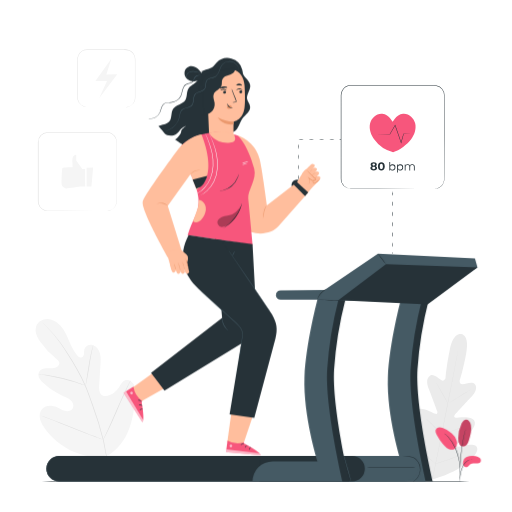
t = 0.00 s
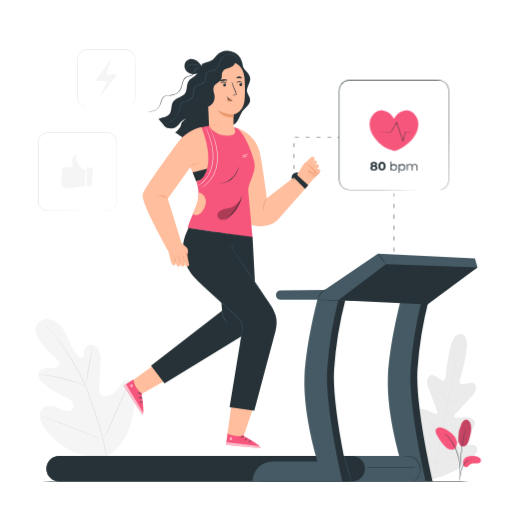
t = 0.53 s
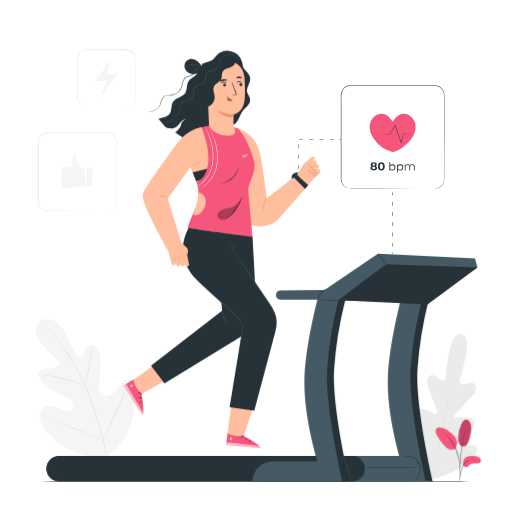
t = 0.98 s
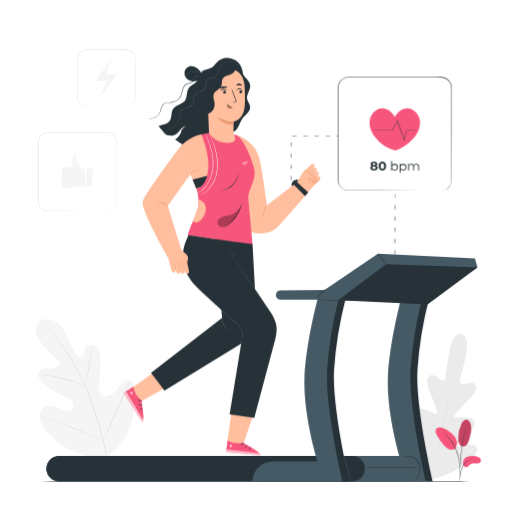
t = 1.50 s
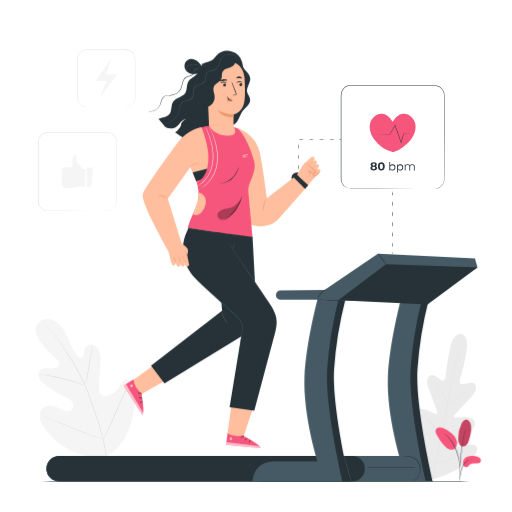
t = 2.03 s
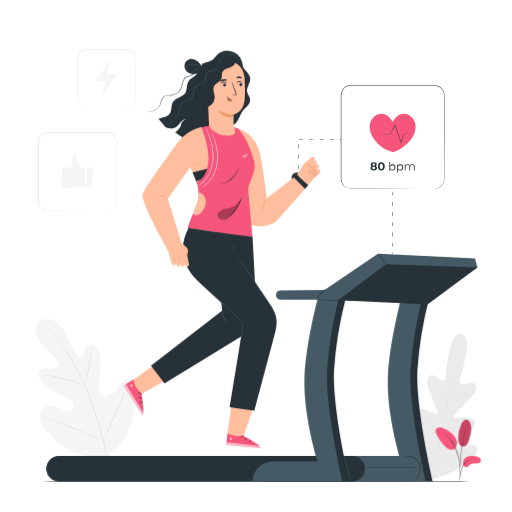
t = 2.48 s

The animated SVG that drew these frames (rendered in a browser with its animation timeline set to each time). Animation: 3 CSS @keyframes rules; one cycle of 3.00 s, repeats indefinitely.

<svg class="animated" id="freepik_stories-workout" xmlns="http://www.w3.org/2000/svg" viewBox="0 0 500 500" version="1.1" xmlns:xlink="http://www.w3.org/1999/xlink" xmlns:svgjs="http://svgjs.com/svgjs"><style>svg#freepik_stories-workout:not(.animated) .animable {opacity: 0;}svg#freepik_stories-workout.animated #freepik--Character--inject-36 {animation: 1.5s Infinite  linear floating;animation-delay: 0s;}svg#freepik_stories-workout.animated #freepik--Treadmill--inject-36 {animation: 1.5s Infinite  linear shake;animation-delay: 0s;}svg#freepik_stories-workout.animated #freepik--icon-heart-rhythm--inject-36 {animation: 3s Infinite  linear heartbeat;animation-delay: 0s;}            @keyframes floating {                0% {                    opacity: 1;                    transform: translateY(0px);                }                50% {                    transform: translateY(-10px);                }                100% {                    opacity: 1;                    transform: translateY(0px);                }            }                    @keyframes shake {                10%, 90% {                    transform: translate3d(-1px, 0, 0);                  }                  20%, 80% {                    transform: translate3d(2px, 0, 0);                  }                  30%, 50%, 70% {                    transform: translate3d(-4px, 0, 0);                  }                  40%, 60% {                    transform: translate3d(4px, 0, 0);                  }            }                    @keyframes heartbeat {                0% {                    transform: scale(1);                }                10% {                    transform: scale(1.1);                }                30% {                    transform: scale(1);                }                40% {                    transform: scale(1);                }                50% {                    transform: scale(1.1);                }                60% {                    transform: scale(1);                }                100% {                    transform: scale(1);                }            }        </style><g id="freepik--background-complete--inject-36" class="animable" style="transform-origin: 250.447px 259.397px;"><path d="M106.2,444.25c19.41-12,25-36,25.51-57.77.08-3.64.7-7.45-.85-10.74s-5.46-5.69-8.8-4.34c-2.77,1.11-4.12,4.19-5.78,6.7a21.22,21.22,0,0,1-9,7.65c-2.38,1.07-5.29,1.65-7.5.26-3-1.91-3.16-6.26-2.93-9.87l1.26-20.2c.23-3.61.45-7.3-.48-10.8s-3.23-6.82-6.62-8-7.74.59-8.67,4.09a35.15,35.15,0,0,0-.36,4.49c-.18,1.49-1,3.11-2.42,3.45s-2.86-.76-3.88-1.88c-3.52-3.86-5.79-8.7-7.89-13.51s-4.12-9.73-7.28-13.9-7.67-7.59-12.83-8.17S36.85,314,35.25,319s1.08,10.36,4.09,14.67a80.73,80.73,0,0,0,15.89,17,6.65,6.65,0,0,1,2.64,3.17c.64,2.46-1.77,4.72-4.2,5.38-2.74.74-5.65.3-8.49.47s-6,1.25-7.17,3.85c-1.69,3.61,1.18,7.65,4.08,10.36a69.15,69.15,0,0,0,19.78,13c2.6,1.13,5.35,2.14,7.39,4.13s3.15,5.31,1.71,7.78-4.81,3.1-7.57,2.43-5.16-2.33-7.75-3.48c-4.86-2.15-11.3-2.18-14.72,1.94-2.25,2.7-2.66,6.62-1.79,10a26.57,26.57,0,0,0,5,9.24c7.43,9.79,17.2,17.89,28.5,22.53s21.9,6.33,33.59,2.79" style="fill: rgb(245, 245, 245); transform-origin: 83.3355px 378.897px;" id="el57oln15e6cx" class="animable"></path><path d="M105.57,460.41a158.38,158.38,0,0,0-4.22-30.12A324.33,324.33,0,0,0,90.47,394.7c-1.13-3.1-2.24-6.17-3.33-9.18s-2.19-6-3.44-8.86a163.4,163.4,0,0,0-8.11-16c-2.83-5-5.69-9.57-8.4-13.86s-5.32-8.23-7.86-11.72a128.21,128.21,0,0,0-13.15-15.58c-1.7-1.72-3-3-4-3.86l-1.07-1-.37-.31a2.12,2.12,0,0,0,.33.36l1,1c.9.89,2.22,2.2,3.88,3.94a134.92,134.92,0,0,1,13,15.68c2.5,3.5,5.08,7.45,7.78,11.74S72.25,356,75.06,361a163.63,163.63,0,0,1,8,15.95c1.24,2.84,2.32,5.8,3.42,8.82l3.32,9.18a333.19,333.19,0,0,1,10.92,35.5,161.51,161.51,0,0,1,4.34,30" style="fill: rgb(224, 224, 224); transform-origin: 73.155px 387.39px;" id="elhuyheoze237" class="animable"></path><path d="M83.51,376.63A7.76,7.76,0,0,0,84,375.1c.25-1,.56-2.42.91-4.21.72-3.57,1.53-8.53,2.42-14s1.76-10.41,2.53-14c.38-1.78.7-3.21.93-4.2a6.66,6.66,0,0,0,.29-1.56,8.08,8.08,0,0,0-.54,1.49c-.31,1-.7,2.39-1.14,4.16-.88,3.54-1.85,8.48-2.73,14s-1.63,10.3-2.22,14c-.28,1.69-.52,3.11-.7,4.25A6.59,6.59,0,0,0,83.51,376.63Z" style="fill: rgb(224, 224, 224); transform-origin: 87.295px 356.88px;" id="ely2ont87hbu" class="animable"></path><path d="M37.54,365.32a10.23,10.23,0,0,0,1.84.32c1.18.18,2.9.42,5,.78,4.23.7,10,1.88,16.39,3.45s12,3.26,16.12,4.6c2,.65,3.69,1.22,4.82,1.61a11,11,0,0,0,1.79.55,9,9,0,0,0-1.7-.8c-1.11-.46-2.73-1.1-4.76-1.82-4-1.45-9.74-3.21-16.11-4.8A165.75,165.75,0,0,0,44.47,366c-2.13-.3-3.87-.48-5.06-.57A9.82,9.82,0,0,0,37.54,365.32Z" style="fill: rgb(224, 224, 224); transform-origin: 60.52px 370.972px;" id="elxyqn7m1tore" class="animable"></path><path d="M100.83,429.4a2.19,2.19,0,0,0,.35-.55l.89-1.63c.77-1.43,1.82-3.52,3.09-6.11,2.54-5.2,5.83-12.49,9.35-20.58s6.73-15.4,9.16-20.64c1.19-2.55,2.17-4.65,2.9-6.2l.78-1.7a2.49,2.49,0,0,0,.23-.61,2.49,2.49,0,0,0-.35.55c-.24.44-.54,1-.89,1.64-.77,1.42-1.82,3.51-3.09,6.11-2.54,5.2-5.83,12.48-9.35,20.58s-6.73,15.4-9.16,20.64l-2.9,6.2-.78,1.69A2.49,2.49,0,0,0,100.83,429.4Z" style="fill: rgb(224, 224, 224); transform-origin: 114.205px 400.39px;" id="elmwtk6ups12e" class="animable"></path><path d="M40.21,406a2.61,2.61,0,0,0,.6.29l1.76.7,6.49,2.52c5.48,2.13,13,5.15,21.34,8.5s15.89,6.31,21.42,8.32c2.76,1,5,1.8,6.56,2.32l1.81.58a1.92,1.92,0,0,0,.64.16,2.61,2.61,0,0,0-.6-.29l-1.76-.7L92,425.9c-5.48-2.13-13-5.15-21.34-8.51s-15.89-6.31-21.41-8.32c-2.77-1-5-1.8-6.57-2.31l-1.8-.59A3,3,0,0,0,40.21,406Z" style="fill: rgb(224, 224, 224); transform-origin: 70.52px 417.695px;" id="elzzqok186mqq" class="animable"></path><path d="M450.55,326.18s-7.7-2.49-11.32,15.28-4.12,27.6-4.12,27.6-1.19,3.84-4,2.33-7.58-6.7-11.09-4.56-3.71,7-1.16,13.27,7.65,20.22,8.1,21.48.24,3.3-1.85,2.58-15.35-9.18-19-2.65,6.34,22.83,7.4,24.63.91,2.74.11,3.48-5-2.52-8.84-4.78-8.75-4.18-10.53-.24,1,17.47,19.69,35.54l9.18,7.8,11.47-3.88c24-9.8,31.71-21.29,31.53-25.61s-5.43-4.35-9.86-3.71-9.53,2.11-10,1.13-.25-1.91,1.41-3.18,17-12.67,16.06-20.09-16.39-4.51-18.61-4.63-1.63-2.11-.75-3.09,10.82-12,15.53-16.9,6.42-9.32,3.88-12.74-8.8-.26-12,.09-2.87-3.67-2.87-3.67,3.19-9.3,6.48-27.14-5-18.38-5-18.38" style="fill: rgb(235, 235, 235); transform-origin: 429.958px 397px;" id="elt9bidlbxr5" class="animable"></path><path d="M421.82,470.55c2.47-13.09,7.24-36.29,11.24-56.23s7.59-38,10.12-51.05l3-15.5.81-4.21c.1-.47.17-.83.22-1.09a3.45,3.45,0,0,1,.09-.37s0,.13-.05.38-.11.62-.18,1.1c-.18,1-.43,2.4-.75,4.22-.65,3.67-1.63,9-2.87,15.52-2.46,13.09-6,31.15-10,51.08s-8.82,43.12-11.35,56.2" style="fill: rgb(224, 224, 224); transform-origin: 434.56px 406.35px;" id="ely3az5qqhkjp" class="animable"></path><path d="M426.35,374.37a4.42,4.42,0,0,1,.51.71c.31.46.74,1.15,1.26,2,1,1.71,2.42,4.11,3.89,6.78l3.75,6.86,1.15,2.08a4.15,4.15,0,0,1,.39.77,3.75,3.75,0,0,1-.52-.7c-.31-.47-.74-1.15-1.25-2-1-1.73-2.37-4.14-3.84-6.82s-2.79-5-3.8-6.83l-1.16-2.07A3,3,0,0,1,426.35,374.37Z" style="fill: rgb(224, 224, 224); transform-origin: 431.825px 383.97px;" id="elv3z4welluvc" class="animable"></path><path d="M438.42,393.49c-.05-.08,4.77-3.14,10.77-6.83s10.91-6.6,11-6.52-4.77,3.15-10.77,6.84S438.48,393.58,438.42,393.49Z" style="fill: rgb(224, 224, 224); transform-origin: 449.305px 386.815px;" id="elpvs3j0mjrfd" class="animable"></path><path d="M430.91,423.83a3.39,3.39,0,0,1,.85-.28l2.33-.64c2-.54,4.68-1.3,7.65-2.25s5.62-1.89,7.54-2.59l2.27-.83a3.67,3.67,0,0,1,.85-.26,4.65,4.65,0,0,1-.79.4c-.52.23-1.29.56-2.23.94-1.9.76-4.55,1.75-7.53,2.7s-5.71,1.67-7.7,2.15c-1,.23-1.8.41-2.36.52A4.9,4.9,0,0,1,430.91,423.83Z" style="fill: rgb(224, 224, 224); transform-origin: 441.655px 420.405px;" id="elhdas8ps1nde" class="animable"></path><path d="M416.18,408.94a3.46,3.46,0,0,1,.63.52l1.64,1.53c1.37,1.3,3.24,3.11,5.29,5.13s3.9,3.87,5.22,5.22l1.55,1.61a3.32,3.32,0,0,1,.53.63,3.46,3.46,0,0,1-.63-.52l-1.64-1.53c-1.37-1.3-3.24-3.12-5.29-5.14s-3.9-3.87-5.22-5.21l-1.55-1.62A3.13,3.13,0,0,1,416.18,408.94Z" style="fill: rgb(224, 224, 224); transform-origin: 423.61px 416.26px;" id="elkdl96awl0e8" class="animable"></path><path d="M406.14,434.87a6.4,6.4,0,0,1,.81.68l2.1,1.95c1.76,1.66,4.18,4,6.83,6.53s5.05,4.91,6.77,6.61l2,2a4.76,4.76,0,0,1,.71.78,5.44,5.44,0,0,1-.81-.68l-2.1-1.95c-1.76-1.65-4.18-4-6.84-6.53s-5-4.9-6.76-6.61l-2-2A5,5,0,0,1,406.14,434.87Z" style="fill: rgb(224, 224, 224); transform-origin: 415.75px 444.145px;" id="elaeeesqz022t" class="animable"></path><path d="M425,452.89a5.68,5.68,0,0,1,1.06-.38l2.93-.92c2.47-.78,5.88-1.86,9.61-3.17s7.08-2.57,9.49-3.5l2.87-1.1a7.21,7.21,0,0,1,1.07-.37,5.83,5.83,0,0,1-1,.5c-.66.3-1.62.72-2.82,1.22-2.39,1-5.73,2.3-9.47,3.6s-7.16,2.36-9.66,3.07c-1.25.36-2.26.63-3,.81A9.39,9.39,0,0,1,425,452.89Z" style="fill: rgb(224, 224, 224); transform-origin: 438.515px 448.17px;" id="elqhx4g8y84m" class="animable"></path><path d="M122.61,104.62a15,15,0,0,0,2.09-.3,9.22,9.22,0,0,0,6.87-7,11,11,0,0,0,.21-2.47c0-.87,0-1.78,0-2.71,0-3.75,0-8,0-12.74s0-9.88,0-15.43c0-1.39,0-2.8,0-4.23a15.71,15.71,0,0,0-.32-4.28,9,9,0,0,0-5.84-6.22,12.71,12.71,0,0,0-4.6-.49H85.08a9,9,0,0,0-8.24,5.32,8.67,8.67,0,0,0-.7,2.43A18,18,0,0,0,76,59.06V64.2c0,6.79,0,13.34,0,19.57,0,3.12,0,6.17,0,9.12a21.81,21.81,0,0,0,.19,4.31,9.16,9.16,0,0,0,1.72,3.71,9.07,9.07,0,0,0,6.76,3.49c2.55,0,5,0,7.39,0l22.35.08,6.08,0,1.58,0,.53,0-.53,0-1.58,0-6.08,0-22.35.09c-2.36,0-4.82,0-7.41,0a9.47,9.47,0,0,1-7.08-3.62,9.68,9.68,0,0,1-1.82-3.89,22.35,22.35,0,0,1-.21-4.4c0-3,0-6,0-9.12,0-6.23,0-12.78,0-19.57V59.06a11.23,11.23,0,0,1,.85-5.21,9.58,9.58,0,0,1,8.71-5.62h35.85a13.22,13.22,0,0,1,4.76.52,9.55,9.55,0,0,1,6.12,6.56,16.52,16.52,0,0,1,.33,4.4c0,1.43,0,2.84,0,4.23,0,5.55,0,10.71,0,15.43s0,9,0,12.74c0,.93,0,1.84,0,2.71a10.89,10.89,0,0,1-.24,2.52,9.57,9.57,0,0,1-1.94,4,9.31,9.31,0,0,1-5.15,3.13,8.1,8.1,0,0,1-1.57.19Z" style="fill: rgb(224, 224, 224); transform-origin: 103.848px 76.4273px;" id="elzip2430eio" class="animable"></path><polygon points="108.73 57.27 93.18 79.2 104.5 79.2 96.83 95.84 114.5 72.5 103.84 72.71 108.73 57.27" style="fill: rgb(245, 245, 245); transform-origin: 103.84px 76.555px;" id="eln34dni51d7k" class="animable"></polygon><path d="M104.51,205.91a11.49,11.49,0,0,0,2.88-.51,9,9,0,0,0,3.07-1.75,9.2,9.2,0,0,0,2.7-3.94c.7-1.71.51-3.78.52-6s0-4.67,0-7.27c0-5.22,0-11.16,0-17.73s0-13.76,0-21.48v-5.89c0-2,.19-4.05-.61-5.92a9.09,9.09,0,0,0-3.87-4.57,9.27,9.27,0,0,0-2.89-1.09,16.65,16.65,0,0,0-3.18-.17l-56.49,0a9.07,9.07,0,0,0-9,9.28q0,7.32,0,14.41c0,9.45,0,18.56,0,27.25q0,6.51,0,12.69c.06,2.05-.2,4.11.37,6a9.11,9.11,0,0,0,3.22,4.64,9,9,0,0,0,5.16,1.84c1.84,0,3.68,0,5.47,0l10.31,0,31.1.08,8.46.05,2.2,0c.5,0,.75,0,.75,0s-.25,0-.75,0l-2.2,0-8.46,0L62,206.1H51.69c-1.79,0-3.61,0-5.49,0a9.31,9.31,0,0,1-5.4-1.91,9.48,9.48,0,0,1-3.38-4.86,10.37,10.37,0,0,1-.41-3v-3.06q0-6.18,0-12.69c0-8.69,0-17.8,0-27.25V138.88A9.62,9.62,0,0,1,39.67,132a9.52,9.52,0,0,1,6.88-2.93l56.49,0a17.18,17.18,0,0,1,3.27.18,9.58,9.58,0,0,1,3,1.16,9.43,9.43,0,0,1,4.05,4.81,8.75,8.75,0,0,1,.62,3.06c0,1,0,2,0,3,0,2,0,4,0,5.89,0,7.72,0,14.92,0,21.48s0,12.51,0,17.73c0,2.6,0,5,0,7.27,0,1.12,0,2.18,0,3.21a8.82,8.82,0,0,1-.56,2.87,9.33,9.33,0,0,1-2.79,4,9,9,0,0,1-3.14,1.73,9.48,9.48,0,0,1-2.16.4C104.76,205.92,104.51,205.91,104.51,205.91Z" style="fill: rgb(224, 224, 224); transform-origin: 75.4935px 167.578px;" id="elhqfzgmoxty7" class="animable"></path><path d="M83.15,165H80.41l-6-8.32v-5.46s-4.22-.26-3.73,6.89,0,5.33,0,5.33-9,0-9.72.81c-.54.57-.79,9.49-.88,14.32a5.23,5.23,0,0,0,3.71,5.28,4,4,0,0,0,1,.13c2.24,0,13.68-1.82,13.68-1.82h4.73Z" style="fill: rgb(245, 245, 245); transform-origin: 71.6364px 167.599px;" id="elr4gv5huf9cn" class="animable"></path><polygon points="90.98 163.53 89.3 182.24 84.61 182.24 84.61 163.91 90.98 163.53" style="fill: rgb(245, 245, 245); transform-origin: 87.795px 172.885px;" id="el4lsk2glg0c2" class="animable"></polygon></g><g id="freepik--Floor--inject-36" class="animable" style="transform-origin: 249.7px 470.24px;"><path d="M476.4,470.22c0,.14-101.51.26-226.7.26S23,470.36,23,470.22,124.47,470,249.7,470,476.4,470.08,476.4,470.22Z" style="fill: rgb(38, 50, 56); transform-origin: 249.7px 470.24px;" id="elztvd9k1gt8s" class="animable"></path></g><g id="freepik--Character--inject-36" class="animable" style="transform-origin: 216.744px 250.685px;"><polygon points="221.89 431.89 226.78 396.55 249.67 397.73 236.93 435.7 221.89 431.89" style="fill: rgb(255, 190, 157); transform-origin: 235.78px 416.125px;" id="elnyd7fq6uuxi" class="animable"></polygon><path d="M238.27,432l-.08,1s16.53,8.4,16.43,11.67l-34-3.18,1.52-11.28A19.57,19.57,0,0,0,238.27,432Z" style="fill: #F7567C; transform-origin: 237.62px 437.44px;" id="eldkz4l95klz4" class="animable"></path><g id="ele5tdqystvxp"><g style="opacity: 0.6; transform-origin: 225.436px 435.429px;" class="animable" id="el23il55ovrynj"><path d="M225.22,434.13a1.4,1.4,0,0,0-1.1,1.5,1.35,1.35,0,0,0,1.47,1.11,1.47,1.47,0,0,0,1.16-1.59,1.38,1.38,0,0,0-1.66-1" style="fill: rgb(255, 255, 255); transform-origin: 225.436px 435.429px;" id="elevfpjqqeubt" class="animable"></path></g></g><g id="elmtn0r0tvbo"><g style="opacity: 0.6; transform-origin: 237.627px 441.68px;" class="animable" id="eld4mcuw19b58"><path d="M220.6,441.47l.36-2.72,32.47,4s1.46.8,1.19,1.86Z" style="fill: rgb(255, 255, 255); transform-origin: 237.627px 441.68px;" id="el6xolrjydnde" class="animable"></path></g></g><path d="M238.3,433.09c0,.16-.86.16-1.73.62s-1.36,1.11-1.51,1,.19-1,1.25-1.55S238.35,432.94,238.3,433.09Z" style="fill: rgb(38, 50, 56); transform-origin: 236.664px 433.788px;" id="elnywgdesi0in" class="animable"></path><path d="M241.73,434.9c0,.16-.72.38-1.35,1s-.87,1.37-1,1.35-.18-1,.62-1.77S241.74,434.74,241.73,434.9Z" style="fill: rgb(38, 50, 56); transform-origin: 240.518px 436.029px;" id="ell2ji6z64utl" class="animable"></path><path d="M243.36,439.36c-.16,0-.31-.84.2-1.7s1.32-1.16,1.38-1-.47.59-.88,1.31S243.52,439.35,243.36,439.36Z" style="fill: rgb(38, 50, 56); transform-origin: 244.077px 437.989px;" id="eljhur9fefa6f" class="animable"></path><polygon points="128.1 379.39 153.11 361.46 172.88 372.21 137.01 392.52 128.1 379.39" style="fill: rgb(255, 190, 157); transform-origin: 150.49px 376.99px;" id="el3b4uqzqtsu6" class="animable"></polygon><path d="M139,391.68l-.85.56s3.58,18.19.94,20.12l-18.46-28.74,9.61-6.08A20.47,20.47,0,0,0,139,391.68Z" style="fill: #F7567C; transform-origin: 130.345px 394.95px;" id="elhc8z9gzzpvw" class="animable"></path><g id="elh5xigqli5fp"><g style="opacity: 0.6; transform-origin: 128.353px 383.702px;" class="animable" id="elmgdjczu5hac"><path d="M129.27,382.74a1.41,1.41,0,0,0-1.87.05,1.34,1.34,0,0,0,0,1.84,1.47,1.47,0,0,0,2-.06,1.4,1.4,0,0,0-.25-1.92" style="fill: rgb(255, 255, 255); transform-origin: 128.353px 383.702px;" id="el3pu11tblqlg" class="animable"></path></g></g><g id="el9zsbwxklgdc"><g style="opacity: 0.6; transform-origin: 130.252px 397.295px;" class="animable" id="eld1gsr89ovhe"><path d="M120.64,383.62l2.36-1.39,16.83,28.06s.27,1.64-.73,2.07Z" style="fill: rgb(255, 255, 255); transform-origin: 130.252px 397.295px;" id="el9ygwspafzz" class="animable"></path></g></g><path d="M138.15,392.39c-.15.09-.66-.58-1.56-1s-1.72-.39-1.74-.55.91-.48,2,0S138.3,392.34,138.15,392.39Z" style="fill: rgb(38, 50, 56); transform-origin: 136.516px 391.492px;" id="elqutvlbcr0v" class="animable"></path><path d="M138.84,396.21c-.12.12-.75-.34-1.65-.43s-1.61.17-1.7,0,.66-.74,1.77-.6S139,396.12,138.84,396.21Z" style="fill: rgb(38, 50, 56); transform-origin: 137.174px 395.694px;" id="elgj4vfqcet7" class="animable"></path><path d="M136.33,400.24c-.11-.11.46-.76,1.46-.89s1.73.33,1.65.46-.75,0-1.57.11S136.43,400.37,136.33,400.24Z" style="fill: rgb(38, 50, 56); transform-origin: 137.881px 399.798px;" id="elgxrruyscen" class="animable"></path><circle cx="289.95" cy="180.71" r="5.34" style="fill: rgb(38, 50, 56); transform-origin: 289.95px 180.71px;" id="elai21velc95n" class="animable"></circle><path d="M229.59,131.73a32.59,32.59,0,0,1,23.91,23.73c2.2,8.35,7.08,45.16,7.08,45.16L290,177.91,299.1,190l-26.93,30.62c-6,7.27-17.75,9-26.69,6h0c-10.15-3.41-10.67-10.43-9.51-21.07Z" style="fill: rgb(255, 190, 157); transform-origin: 264.345px 179.876px;" id="elddjmrvfwbqf" class="animable"></path><path d="M303,185.08l9.69-10.61-15.08-8c-1.06.64-7.61,11.41-7.61,11.41l-.4,1.85s9.29,10.1,9.55,10.27S303,185.08,303,185.08Z" style="fill: rgb(255, 190, 157); transform-origin: 301.145px 178.237px;" id="eltte85vyx9n" class="animable"></path><path d="M312.08,175.43s-.05.13-.17.28c-1,1.27-5.81,6.25-6.63,5.89s-2.28-2.44-1.77-3.21,6.29-6.08,6.29-6.08,1-.78,2.67.42C313.53,173.47,312.08,175.43,312.08,175.43Z" style="fill: rgb(255, 190, 157); transform-origin: 308.131px 176.84px;" id="el24h2ord76sp" class="animable"></path><path d="M310.76,170.75s-.05.13-.16.28c-1,1.28-5.82,6.26-6.64,5.89s-2.27-2.43-1.76-3.21,6.28-6.08,6.28-6.08,1-.78,2.68.42C312.22,168.8,310.76,170.75,310.76,170.75Z" style="fill: rgb(255, 190, 157); transform-origin: 306.82px 172.16px;" id="eln69ydvpa448" class="animable"></path><path d="M308.66,167.05s-.05.13-.17.28c-1,1.27-5.82,6.25-6.64,5.89s-2.27-2.44-1.76-3.22,6.28-6.08,6.28-6.08,1-.78,2.68.43C310.11,165.09,308.66,167.05,308.66,167.05Z" style="fill: rgb(255, 190, 157); transform-origin: 304.711px 168.456px;" id="elnzno8f1dsfp" class="animable"></path><path d="M306.51,163.41s-.05.13-.17.28c-1,1.28-5.81,6.26-6.63,5.89s-2.27-2.43-1.76-3.21,6.28-6.08,6.28-6.08,1-.78,2.68.42C308,161.46,306.51,163.41,306.51,163.41Z" style="fill: rgb(255, 190, 157); transform-origin: 302.576px 164.82px;" id="eler1niwlx5bm" class="animable"></path><path d="M304.89,176.89a14.32,14.32,0,0,0,2.55-2.24,13.38,13.38,0,0,0,2.22-2.5,13.41,13.41,0,0,0-2.56,2.23A12.24,12.24,0,0,0,304.89,176.89Z" style="fill: rgb(235, 153, 110); transform-origin: 307.275px 174.52px;" id="elsxkji7bbhw" class="animable"></path><path d="M301.89,174.09a25.86,25.86,0,0,0,3.58-3.23,25.17,25.17,0,0,0,3.28-3.54,53.94,53.94,0,0,0-6.86,6.77Z" style="fill: rgb(235, 153, 110); transform-origin: 305.32px 170.705px;" id="elsgfcx4lxix" class="animable"></path><g id="elnza30ldxbme"><g style="opacity: 0.78; transform-origin: 302.53px 167.615px;" class="animable" id="el61so5235ym3"><path d="M299.1,171a52.25,52.25,0,0,0,6.86-6.77,26.54,26.54,0,0,0-3.58,3.23A25.94,25.94,0,0,0,299.1,171Z" style="fill: rgb(235, 153, 110); transform-origin: 302.53px 167.615px;" id="elsnnrjgl9hlm" class="animable"></path></g></g><path d="M293.38,178.36l.67-5.7a9.76,9.76,0,0,1,3.48-6.38l1.48-1.21,9.45,9.91s-4.21,2.72-6.32-.52l.5,5.31Z" style="fill: rgb(255, 190, 157); transform-origin: 300.92px 172.42px;" id="elbwongnsgcbv" class="animable"></path><path d="M301.46,179.8c-.07,0,.27-.59.48-1.67a6.24,6.24,0,0,0-.79-4.35l-.75-1.23,1.15.88,2.64,2-.06,0a3.73,3.73,0,0,0,4-.2,2.49,2.49,0,0,0,.23-.22l0,.43c-2.78-2.69-5.27-5.16-6.95-7-.85-.94-1.51-1.72-2-2.27a3.61,3.61,0,0,1-.63-.9,35.25,35.25,0,0,1,2.9,2.86c1.76,1.8,4.28,4.2,7.08,6.89l.22.21-.2.22a1.87,1.87,0,0,1-.32.31,3.74,3.74,0,0,1-2.38.82,5.24,5.24,0,0,1-2.26-.56h0l0,0-2.59-2.09.39-.35a6.29,6.29,0,0,1,.63,4.7A3.27,3.27,0,0,1,301.46,179.8Z" style="fill: rgb(235, 153, 110); transform-origin: 303.88px 172.535px;" id="elopw27se8gp" class="animable"></path><path d="M306.3,175.79c.11.05-.33.6-.5,1.51a1.21,1.21,0,0,0,.55,1.24,1.79,1.79,0,0,0,1.74-.38c1.19-.95,2.36-1.78,3.11-2.42s1.2-1.11,1.28-1.05-.25.62-1,1.38a29,29,0,0,1-3.06,2.61,2.29,2.29,0,0,1-2.36.39,1.63,1.63,0,0,1-.73-1.85,2.92,2.92,0,0,1,.59-1.13C306.14,175.87,306.27,175.77,306.3,175.79Z" style="fill: rgb(235, 153, 110); transform-origin: 308.879px 176.962px;" id="elvf7wrieblg" class="animable"></path><path d="M257.63,213a5,5,0,0,1-.41-1.85,14.9,14.9,0,0,1,.25-4.57,14.42,14.42,0,0,1,1.63-4.29,5,5,0,0,1,1.12-1.52,28.11,28.11,0,0,0-2.24,5.91A28.64,28.64,0,0,0,257.63,213Z" style="fill: rgb(235, 153, 110); transform-origin: 258.683px 206.885px;" id="eluxhpk1clls9" class="animable"></path><polygon points="286.54 180.1 297.84 191.46 300.92 187.89 289.74 177.55 286.54 180.1" style="fill: rgb(38, 50, 56); transform-origin: 293.73px 184.505px;" id="ely8luxi5u5ag" class="animable"></polygon><path d="M212.05,144.88c.71-3.88-1.45-8.56,1.21-11.48,1.84-2,5.12-2,7.25-3.69,2.74-2.23,2.55-6.35,2.86-9.86a25.38,25.38,0,0,1,6.84-15.13c1.57-1.65,3.53-3.64,2.88-5.82a5.87,5.87,0,0,0-1.34-2.05L212.21,74.57a23.3,23.3,0,0,0-5.42-5,7.81,7.81,0,0,0-7.07-.74c-3.92,1.81-4.59,7.09-7.38,10.38-2.52,3-6.78,4.29-8.64,7.71-1.77,3.27-.82,7.57-2.79,10.72-2.62,4.21-9.16,4.46-11.89,8.6-2.39,3.62-1,8.94-3.7,12.31-2.47,3.06-7,3.06-10.65,4.61,0,0,4.15,4.56,6,7.18s8.24,2.82,11.05.91,3.37-3.53,5.1-5.34a16,16,0,0,1,4.75-3s-5.08,3.83-4.75,5.53-4.7,7.94-5.9,7.53,13.26,8.9,13.26,8.9Z" style="fill: rgb(38, 50, 56); transform-origin: 193.944px 106.593px;" id="el0hk03gbz3x2" class="animable"></path><path d="M236.79,69.36c-.2,2.66,1.56,5,3.33,7s3.75,4.08,4.13,6.72c.68,4.68-3.91,9-3,13.66.51,2.49,2.54,4.49,2.9,7s-.95,4.81-2.56,6.66-3.58,3.38-5,5.38-2.33,4.6-3.41,6.94-2.53,4.68-4.8,5.91c-3.42,1.86-8.2,1-10.82,3.86s-1.73,7.84-4.85,9.93" style="fill: rgb(38, 50, 56); transform-origin: 228.515px 105.89px;" id="elweogsb0x2kr" class="animable"></path><path d="M195.87,73.43c-.07-2.41,2.16-4.28,4.41-5.16S205,67.05,207,65.7c1.78-1.19,3-3.06,4.47-4.58a14.87,14.87,0,0,1,25,6.82c.86,3.44.27,7.51-2.44,9.79-3.15,2.66-7.81,2.07-11.84,1.24s-8.59-1.64-12,.73c-2,1.43-3.19,3.75-4.43,5.9s-2.8,4.34-5.15,5.15-5.53-.59-5.62-3.07" style="fill: rgb(38, 50, 56); transform-origin: 215.913px 73.8397px;" id="elrs4wr44k29" class="animable"></path><path d="M205.39,73.93a4,4,0,0,0-3.6,4.1h0l2.41,54.57c.1,6.44,9.52,10.07,16.42,9.91h0c7-.17,7.19-3.58,7.28-9.72.14-10.24.13-14.08.13-14s8.81-1.48,10.6-13c.9-5.71.59-15.08.09-22.73-.45-6.89-5-15.34-11.9-14.6Z" style="fill: rgb(255, 190, 157); transform-origin: 220.496px 105.465px;" id="eljlx6lifbmc8" class="animable"></path><path d="M236.54,89.62a1.47,1.47,0,0,1-1.41,1.49,1.4,1.4,0,0,1-1.52-1.32,1.48,1.48,0,0,1,1.41-1.5A1.41,1.41,0,0,1,236.54,89.62Z" style="fill: rgb(38, 50, 56); transform-origin: 235.075px 89.7004px;" id="eldd27lfca6au" class="animable"></path><path d="M236.7,87.93c-.18.2-1.3-.63-2.89-.62s-2.74.8-2.91.61.1-.43.6-.8a4.06,4.06,0,0,1,2.34-.73,3.87,3.87,0,0,1,2.3.74C236.62,87.5,236.79,87.85,236.7,87.93Z" style="fill: rgb(38, 50, 56); transform-origin: 233.786px 87.1755px;" id="elqzumgrluxb" class="animable"></path><path d="M220.76,90a1.47,1.47,0,0,1-1.42,1.49,1.41,1.41,0,0,1-1.52-1.33,1.48,1.48,0,0,1,1.42-1.49A1.41,1.41,0,0,1,220.76,90Z" style="fill: rgb(38, 50, 56); transform-origin: 219.29px 90.08px;" id="elwxuosw7gcgf" class="animable"></path><path d="M221.12,88.26c-.18.2-1.3-.63-2.89-.62s-2.74.8-2.92.61.1-.43.61-.8a4.06,4.06,0,0,1,2.34-.73,3.87,3.87,0,0,1,2.29.74C221,87.83,221.21,88.18,221.12,88.26Z" style="fill: rgb(38, 50, 56); transform-origin: 218.198px 87.5055px;" id="elii8dm9xs1k" class="animable"></path><path d="M226.9,100a9.94,9.94,0,0,1,2.57-.47c.41-.05.79-.13.86-.4a2.08,2.08,0,0,0-.28-1.2l-1.2-3.08c-1.67-4.39-2.88-8-2.71-8.06s1.68,3.44,3.35,7.82c.4,1.08.79,2.11,1.16,3.1a2.4,2.4,0,0,1,.21,1.59,1,1,0,0,1-.67.59,2.54,2.54,0,0,1-.68.1A10.31,10.31,0,0,1,226.9,100Z" style="fill: rgb(38, 50, 56); transform-origin: 228.518px 93.4336px;" id="eltst1hwv976c" class="animable"></path><path d="M228,118.76a29.21,29.21,0,0,1-15.39-4.06s3.75,7.88,15.25,6.78Z" style="fill: rgb(235, 153, 110); transform-origin: 220.305px 118.143px;" id="el7q0m9kfn4lf" class="animable"></path><path d="M226.24,103.83a2.91,2.91,0,0,0-2.57-1.06,2.63,2.63,0,0,0-1.8,1,1.67,1.67,0,0,0-.12,1.89,1.94,1.94,0,0,0,2.08.53,5.91,5.91,0,0,0,2-1.22,1.71,1.71,0,0,0,.46-.47.53.53,0,0,0,0-.59" style="fill: rgb(235, 153, 110); transform-origin: 223.946px 104.526px;" id="el7s60aipv01l" class="animable"></path><path d="M222.23,101.11c.26,0,.27,1.71,1.74,2.93s3.31,1,3.33,1.26-.41.34-1.19.36a4.24,4.24,0,0,1-2.77-1,3.73,3.73,0,0,1-1.35-2.45C221.93,101.53,222.12,101.1,222.23,101.11Z" style="fill: rgb(38, 50, 56); transform-origin: 224.64px 103.385px;" id="elyqx9i4ycom" class="animable"></path><path d="M221.83,85.49c-.16.43-1.74.23-3.6.45s-3.37.74-3.61.36c-.11-.19.15-.59.75-1a6.34,6.34,0,0,1,5.49-.62C221.55,84.94,221.89,85.28,221.83,85.49Z" style="fill: rgb(38, 50, 56); transform-origin: 218.216px 85.3778px;" id="elendgt4r4y6w" class="animable"></path><path d="M236.11,83.35c-.28.36-1.37,0-2.69,0s-2.42.25-2.68-.13c-.11-.18.06-.54.55-.88a3.77,3.77,0,0,1,2.18-.6,3.72,3.72,0,0,1,2.14.72C236.08,82.8,236.23,83.17,236.11,83.35Z" style="fill: rgb(38, 50, 56); transform-origin: 233.429px 82.6238px;" id="el4iufs9namfa" class="animable"></path><path d="M197.37,111.72a10.21,10.21,0,0,0,12.14-11.28c-.36-2.82-1.88-5.69-.9-8.36,1.29-3.53,6.24-4.62,7.55-8.14.76-2,.08-4.44.94-6.45s2.8-3,4.74-3.67,4-1.18,5.62-2.44,2.64-3.65,1.59-5.41a108.4,108.4,0,0,0-25.1,6.1c-1.88.7-3.85,1.54-4.95,3.2s-1.12,4-1,6.16l1.44,30.94" style="fill: rgb(38, 50, 56); transform-origin: 213.424px 89.17px;" id="eld84460hx05" class="animable"></path><path d="M215.29,65.57a5.08,5.08,0,0,1-.65.74,8,8,0,0,1-2.36,1.53,14.63,14.63,0,0,1-4.33,1c-1.73.21-3.72.17-5.88.22a17.58,17.58,0,0,0-6.85,1.39A7.32,7.32,0,0,0,192.31,73a18.72,18.72,0,0,0-1.67,3.79,6.77,6.77,0,0,1-2.71,3.58,20.81,20.81,0,0,1-4.36,1.62,6.59,6.59,0,0,0-3.75,2.51,13.09,13.09,0,0,0-1.68,4.49,23.27,23.27,0,0,1-1.42,4.76,11.7,11.7,0,0,1-3,3.81,11.56,11.56,0,0,1-4.12,2.22,15.9,15.9,0,0,1-4.44.53,10.2,10.2,0,0,0-4,.68,5.57,5.57,0,0,0-1.56,1.1,7.44,7.44,0,0,0-1.08,1.55c-1.12,2.25-1.48,4.68-2.48,6.66a10,10,0,0,1-4.14,4.19,10.54,10.54,0,0,1-4.26,1.27,9.87,9.87,0,0,1-2.81-.2c-.32-.08-.55-.17-.7-.21l-.24-.09a11.58,11.58,0,0,0,3.73.3,10.43,10.43,0,0,0,4.14-1.33,9.6,9.6,0,0,0,3.94-4.1c1-1.92,1.29-4.33,2.44-6.69a7.27,7.27,0,0,1,1.14-1.65,5.89,5.89,0,0,1,1.69-1.22,10.69,10.69,0,0,1,4.21-.74,16.15,16.15,0,0,0,4.31-.52,11.2,11.2,0,0,0,3.93-2.14,11,11,0,0,0,2.86-3.65,22.21,22.21,0,0,0,1.38-4.65,13.58,13.58,0,0,1,1.76-4.67,6,6,0,0,1,1.8-1.72,10.15,10.15,0,0,1,2.22-1,20.06,20.06,0,0,0,4.26-1.56,6.17,6.17,0,0,0,2.52-3.33,19,19,0,0,1,1.75-3.87,7.6,7.6,0,0,1,3.1-2.58,17.37,17.37,0,0,1,7-1.37c2.19,0,4.14,0,5.86-.15a14.88,14.88,0,0,0,4.28-.94A9.22,9.22,0,0,0,215.29,65.57Z" style="fill: rgb(38, 50, 56); transform-origin: 179.59px 90.6778px;" id="el1d750ac5szh" class="animable"></path><path d="M206.73,129.46c-13.77,1.3-22.95,6.3-29.95,13.07L186,170.07s8.5,16.22,7.92,27.75-6.18,16.3-10.75,31.87l63.52,9.3s-3.58-37.19-4.35-45.26,8.65-18.43,5.81-29.14c-6.31-23.78-15.74-32-15.74-32S218.65,127.54,206.73,129.46Z" style="fill: #F7567C; transform-origin: 212.733px 184.007px;" id="elq9vuetqg0n" class="animable"></path><path d="M188.51,216.27a5.33,5.33,0,0,0,5.47.2,11.22,11.22,0,0,0,4.08-4c2-3,3.33-6.55,2.83-10.08s-3.29-6.87-6.85-7.16c0,0-.3,5-.62,6.61S188.51,216.27,188.51,216.27Z" style="fill: rgb(255, 190, 157); transform-origin: 194.753px 206.18px;" id="elvxz9tjtl01" class="animable"></path><path d="M233.08,170a3.71,3.71,0,0,1-.16,1,17.41,17.41,0,0,1-.86,2.74A20.73,20.73,0,0,1,218.32,186a17.24,17.24,0,0,1-2.83.56,3.83,3.83,0,0,1-1.05,0c0-.1,1.49-.23,3.77-.95a21.82,21.82,0,0,0,13.51-12.07C232.69,171.42,233,169.94,233.08,170Z" style="fill: rgb(38, 50, 56); transform-origin: 223.76px 178.297px;" id="elb0bojcbhcpm" class="animable"></path><path d="M236.14,198.7a5.36,5.36,0,0,1-.24,1.23,12.56,12.56,0,0,1-.39,1.41c-.17.55-.35,1.18-.62,1.85a37.46,37.46,0,0,1-2.09,4.63,38,38,0,0,1-7.61,9.8,36.27,36.27,0,0,1-4,3.17,26.23,26.23,0,0,1-2.91,1.79,5.78,5.78,0,0,1-1.14.54c0-.09,1.53-.93,3.83-2.63a41,41,0,0,0,3.85-3.22,40.71,40.71,0,0,0,7.52-9.68,41.86,41.86,0,0,0,2.17-4.53C235.62,200.4,236.05,198.67,236.14,198.7Z" style="fill: rgb(38, 50, 56); transform-origin: 226.64px 210.91px;" id="el5nvopz16k4i" class="animable"></path><g id="elpjwvfffd8e"><g style="opacity: 0.3; transform-origin: 223.98px 211.119px;" class="animable" id="ela407bcg1xui"><path d="M235.62,200.56c-2.37,3.8-6,7.93-10.48,9.33-1.92.61-3.94.81-5.91,1.26a10.28,10.28,0,0,0-5.32,2.66,4.47,4.47,0,0,0,3.66,7.82,10.85,10.85,0,0,0,5.07-2c6.67-4.33,10.88-11.13,13-19.09" id="elzhjwpmin52" class="animable" style="transform-origin: 223.98px 211.119px;"></path></g></g><path d="M200.4,130.44a4.09,4.09,0,0,1,.32.58c.2.39.47,1,.82,1.73.69,1.51,1.66,3.71,2.7,6.5a70.31,70.31,0,0,1,2.94,10A49.9,49.9,0,0,1,208.25,162a37.19,37.19,0,0,1-2.73,12.49,31,31,0,0,1-5.59,8.83,26,26,0,0,1-5.38,4.53c-.71.44-1.28.75-1.67.94a3.28,3.28,0,0,1-.61.27s.8-.45,2.17-1.38a28,28,0,0,0,5.22-4.61,31.33,31.33,0,0,0,5.41-8.76A37.34,37.34,0,0,0,207.73,162a51,51,0,0,0-1-12.62,75.35,75.35,0,0,0-2.82-10c-1-2.79-1.9-5-2.53-6.54-.31-.72-.55-1.31-.74-1.76A3,3,0,0,1,200.4,130.44Z" style="fill: rgb(250, 250, 250); transform-origin: 200.285px 159.75px;" id="elhsmh9ft9c7h" class="animable"></path><path d="M203.86,130a4.29,4.29,0,0,1,.36.63c.22.42.54,1,.94,1.86.78,1.62,1.88,4,3.06,7a69.18,69.18,0,0,1,3.27,10.86,49,49,0,0,1,1,13.86,36.59,36.59,0,0,1-3.59,13.41,30.66,30.66,0,0,1-6.83,9,26,26,0,0,1-6.37,4.24,17.54,17.54,0,0,1-1.93.77,4.13,4.13,0,0,1-.69.21c0-.06.93-.36,2.54-1.17a27.2,27.2,0,0,0,6.2-4.32,31,31,0,0,0,6.65-9,36.69,36.69,0,0,0,3.5-13.24,49.56,49.56,0,0,0-.93-13.72,73.25,73.25,0,0,0-3.14-10.83c-1.13-3-2.18-5.4-2.91-7.05l-.84-1.89A3,3,0,0,1,203.86,130Z" style="fill: rgb(250, 250, 250); transform-origin: 202.845px 160.92px;" id="el2upeg15klbz" class="animable"></path><path d="M242.55,157.47a7,7,0,0,1-3,1.34,7,7,0,0,1-3.26.35,20.37,20.37,0,0,1,3.12-.85A20.64,20.64,0,0,1,242.55,157.47Z" style="fill: rgb(250, 250, 250); transform-origin: 239.42px 158.344px;" id="elndlljtq7b1s" class="animable"></path><path d="M241.7,159.49a7.37,7.37,0,0,1-2.57.95,7.22,7.22,0,0,1-2.7.43,7.7,7.7,0,0,1,2.57-.94A7.4,7.4,0,0,1,241.7,159.49Z" style="fill: rgb(250, 250, 250); transform-origin: 239.065px 160.181px;" id="el7t3psuekeix" class="animable"></path><path d="M204.05,129.77s5.88,11.21,20.64,9.55c8.53-1,3.34-8.42,3.34-8.42S220.07,126.25,204.05,129.77Z" style="fill: rgb(255, 190, 157); transform-origin: 216.822px 133.97px;" id="elmodgyegigb" class="animable"></path><path d="M246.56,238.34l3.7,69A28.62,28.62,0,0,1,236.39,335l-75.8,46.34L147.43,364l69.43-53.61-7-76.8Z" style="fill: rgb(38, 50, 56); transform-origin: 198.926px 307.465px;" id="elicx9woct4y" class="animable"></path><path d="M184.05,229.69l-1.88,4.12c-4.06,8.93-5,20.46-1.86,28.63s8.14,14.85,16.14,22h0L233,317.88a11.71,11.71,0,0,1,3.63,10.57l-12.47,76.21L248.27,408l20.64-77.25c2.27-9.65,1.5-15.14-3.35-23.79l-49.17-72.4Z" style="fill: rgb(38, 50, 56); transform-origin: 224.285px 318.845px;" id="elu8xtxbdidb" class="animable"></path><path d="M264,304.6a4.34,4.34,0,0,1-.46-.59l-1.24-1.73-4.47-6.43-14.6-21.32-14.46-21.41-4.34-6.52-1.16-1.79a4.14,4.14,0,0,1-.37-.64,3.63,3.63,0,0,1,.46.59l1.24,1.73,4.47,6.43,14.6,21.32,14.46,21.4c1.81,2.72,3.28,4.94,4.34,6.52.48.75.86,1.34,1.16,1.79A5.13,5.13,0,0,1,264,304.6Z" style="fill: rgb(69, 90, 100); transform-origin: 243.45px 274.385px;" id="elfw05qsoeapb" class="animable"></path><path d="M232.78,357.46a4.13,4.13,0,0,1,0-.62c.05-.45.12-1,.2-1.79.2-1.6.48-3.86.82-6.68.75-5.74,1.79-13.77,3-23.1v.08a13.72,13.72,0,0,0-3-6.05,52.49,52.49,0,0,0-5.12-5.24c-9.45-8.8-18.23-16.51-24.47-22.23-3.12-2.86-5.63-5.19-7.34-6.82l-2-1.89-.5-.51c-.12-.11-.17-.17-.16-.18s.07,0,.19.14l.54.47,2,1.82,7.46,6.69c6.29,5.65,15.12,13.32,24.57,22.13a51.68,51.68,0,0,1,5.18,5.3,14.21,14.21,0,0,1,3.07,6.28v.08c-1.29,9.31-2.39,17.33-3.18,23.07-.41,2.82-.73,5.07-1,6.67-.12.74-.21,1.33-.28,1.77A2.89,2.89,0,0,1,232.78,357.46Z" style="fill: rgb(69, 90, 100); transform-origin: 215.714px 319.944px;" id="elne0p7ds279" class="animable"></path><path d="M223,323.05a6.23,6.23,0,0,1-1.7-1.31,16.08,16.08,0,0,1-4.62-9.15,5.84,5.84,0,0,1,0-2.15,25.94,25.94,0,0,0,2.07,6.87A26.29,26.29,0,0,0,223,323.05Z" style="fill: rgb(69, 90, 100); transform-origin: 219.79px 316.745px;" id="elos88ocpg0sd" class="animable"></path><path d="M226.77,249.84a6.56,6.56,0,0,1,1-2.4,6.71,6.71,0,0,1,1.46-2.14,6.48,6.48,0,0,1-1,2.39A6.68,6.68,0,0,1,226.77,249.84Z" style="fill: rgb(69, 90, 100); transform-origin: 228px 247.57px;" id="ely3p3c6mpkz8" class="animable"></path><path d="M198,76.23A14.75,14.75,0,0,0,193,67c-2.21-1.87-5.23-3.08-8-2.31a7,7,0,0,0-4.88,5.8,8,8,0,0,0,3,7.08,9.3,9.3,0,0,0,7.59,1.7c2.47-.52,4.84-2,7.33-1.57" style="fill: rgb(38, 50, 56); transform-origin: 189.06px 71.9655px;" id="elplalobh79z" class="animable"></path><path d="M159.57,128.2A21.36,21.36,0,0,0,164,127a18.38,18.38,0,0,0,9.14-8.11,15.73,15.73,0,0,0,1.53-3.81c.39-1.38.5-2.89.88-4.43a9.15,9.15,0,0,1,.87-2.27,5.37,5.37,0,0,1,1.75-1.83,16.71,16.71,0,0,1,4.9-1.67,6.55,6.55,0,0,0,4.32-2.63c.93-1.51,1-3.43,1.25-5.31a17.36,17.36,0,0,1,.51-2.89,6,6,0,0,1,1.49-2.63c1.52-1.48,3.63-1.89,5.49-2.53a8.71,8.71,0,0,0,2.6-1.31,4.36,4.36,0,0,0,1.48-2.34c.49-1.85.19-3.86.86-5.77a4.52,4.52,0,0,1,1.8-2.32,8.68,8.68,0,0,1,2.63-1.09c1.78-.48,3.59-.76,5-1.77a9.13,9.13,0,0,0,2.85-4c.63-1.52,1.12-3.07,1.78-4.5a13.5,13.5,0,0,1,1.14-2,9.71,9.71,0,0,1,1.52-1.67,10,10,0,0,1,3.73-2,9.09,9.09,0,0,1,7.05.78,9.78,9.78,0,0,1,3.76,3.88,9.26,9.26,0,0,1,1,3.27,5.11,5.11,0,0,1,0,1.19s0-.41-.14-1.18a9.36,9.36,0,0,0-1.1-3.18,9.72,9.72,0,0,0-3.72-3.73,8.83,8.83,0,0,0-6.81-.68A9.65,9.65,0,0,0,218,62.38a9.19,9.19,0,0,0-1.44,1.6,12.56,12.56,0,0,0-1.09,2c-.64,1.4-1.11,3-1.75,4.5a9.42,9.42,0,0,1-3,4.23c-1.49,1.11-3.37,1.39-5.1,1.87a8.4,8.4,0,0,0-2.49,1,4,4,0,0,0-1.6,2.08c-.62,1.73-.33,3.74-.84,5.72A4.86,4.86,0,0,1,199.06,88a8.88,8.88,0,0,1-2.76,1.4c-1.91.65-3.94,1.07-5.3,2.41s-1.65,3.35-1.85,5.2-.31,3.86-1.34,5.52a5.28,5.28,0,0,1-2.07,1.91,11.68,11.68,0,0,1-2.55.93,16.42,16.42,0,0,0-4.77,1.58,5.91,5.91,0,0,0-2.45,3.83c-.38,1.49-.5,3-.91,4.42a16.28,16.28,0,0,1-1.59,3.89,18.43,18.43,0,0,1-4.68,5.44,17.38,17.38,0,0,1-4.72,2.67,15.52,15.52,0,0,1-3.31.89l-.88.09A1.43,1.43,0,0,1,159.57,128.2Z" style="fill: rgb(69, 90, 100); transform-origin: 196.467px 93.9701px;" id="elbir59wz4c1q" class="animable"></path><path d="M183.49,77s-.29-.07-.66-.43a3.36,3.36,0,0,1-.91-2,4,4,0,0,1,1-3,6,6,0,0,1,3.43-1.89,12.12,12.12,0,0,1,3.89,0,15.46,15.46,0,0,1,3.07.76,13.75,13.75,0,0,1,1.94.86c.43.25.66.41.64.44s-1-.44-2.7-1a17.37,17.37,0,0,0-3-.63,12.34,12.34,0,0,0-3.73.06,5.64,5.64,0,0,0-3.17,1.7,3.64,3.64,0,0,0-1,2.69,3.44,3.44,0,0,0,.69,1.86C183.28,76.84,183.51,77,183.49,77Z" style="fill: rgb(69, 90, 100); transform-origin: 188.898px 73.2615px;" id="elfucs7xq0uoq" class="animable"></path><path d="M188.94,79.7a2.7,2.7,0,0,1-.07-1.63,5.64,5.64,0,0,1,5.67-4.73,2.86,2.86,0,0,1,1.59.36c0,.09-.62-.06-1.58,0a6.12,6.12,0,0,0-3.4,1.34,6.05,6.05,0,0,0-1.92,3.1C189,79.08,189,79.7,188.94,79.7Z" style="fill: rgb(69, 90, 100); transform-origin: 192.453px 76.5168px;" id="elm858cel2v4t" class="animable"></path><path d="M196.61,131.27c-12.14,2.14-21.08,12.63-21.08,12.63h0a12.7,12.7,0,0,0-1.34,1.49c-12.13,16.37-34.11,46.55-34.92,51.68-1.39,8.67,24.38,53.78,24.38,53.78l14.12-4.58-14-45.24L186,170l6,15.09C215,172.27,196.61,131.27,196.61,131.27Z" style="fill: rgb(255, 190, 157); transform-origin: 171.394px 191.06px;" id="ellq4bql5sq6p" class="animable"></path><path d="M188.05,175.34l14.22-3.57s-1.67,7.14-6.48,10.64l-4.15,1.84Z" style="fill: rgb(38, 50, 56); transform-origin: 195.16px 178.01px;" id="eliuijpg3behh" class="animable"></path><path d="M164,251.62l4.22,13.73,14.44-8.54.87-3.78a4.73,4.73,0,0,0-1.58-4.67l-5.18-4.3-1.38-1.29s-13.42,2.88-13.7,3S164,251.62,164,251.62Z" style="fill: rgb(255, 190, 157); transform-origin: 172.657px 254.06px;" id="el8xbg3umq2z6" class="animable"></path><path d="M167.67,264.38s-.08-.11-.15-.29c-.61-1.48-2.44-8.18-1.7-8.7s3.25-.72,3.66.11,2,8.5,2,8.5.19,1.23-1.72,2.09C168.62,266.62,167.67,264.38,167.67,264.38Z" style="fill: rgb(255, 190, 157); transform-origin: 168.566px 260.555px;" id="eljumvfz1l1up" class="animable"></path><path d="M172.37,265.62s-.08-.11-.16-.28c-.6-1.49-2.43-8.19-1.7-8.71s3.25-.72,3.66.11,2.05,8.5,2.05,8.5.18,1.23-1.72,2.09C173.32,267.87,172.37,265.62,172.37,265.62Z" style="fill: rgb(255, 190, 157); transform-origin: 173.283px 261.796px;" id="elc5yecmmc0ik" class="animable"></path><path d="M176.63,265.69s-.08-.11-.16-.29c-.6-1.48-2.43-8.18-1.7-8.7s3.26-.72,3.67.11,2,8.5,2,8.5.18,1.23-1.72,2.09C177.58,267.93,176.63,265.69,176.63,265.69Z" style="fill: rgb(255, 190, 157); transform-origin: 177.523px 261.865px;" id="elmogxycuk47b" class="animable"></path><path d="M180.85,265.69s-.08-.11-.15-.29c-.61-1.48-2.44-8.18-1.71-8.7s3.26-.72,3.67.11,2,8.5,2,8.5.19,1.23-1.72,2.09C181.8,267.93,180.85,265.69,180.85,265.69Z" style="fill: rgb(255, 190, 157); transform-origin: 181.743px 261.865px;" id="elg90zndjn7q" class="animable"></path><path d="M170.07,257.44a13.75,13.75,0,0,0,.63,3.34,13.4,13.4,0,0,0,1,3.19,13.75,13.75,0,0,0-.63-3.34A12.88,12.88,0,0,0,170.07,257.44Z" style="fill: rgb(235, 153, 110); transform-origin: 170.885px 260.705px;" id="elzlnb8emi84p" class="animable"></path><path d="M174,256.28a26.12,26.12,0,0,0,1,4.73,26.41,26.41,0,0,0,1.39,4.62,28.58,28.58,0,0,0-1-4.73A26.76,26.76,0,0,0,174,256.28Z" style="fill: rgb(235, 153, 110); transform-origin: 175.195px 260.955px;" id="elzrqvmgspefj" class="animable"></path><g id="eleps12rd0fvf"><g style="opacity: 0.78; transform-origin: 179.285px 260.135px;" class="animable" id="el8jmlqben56a"><path d="M178.09,255.46a28.37,28.37,0,0,0,1,4.73,26.41,26.41,0,0,0,1.39,4.62,26.12,26.12,0,0,0-1-4.73A26.41,26.41,0,0,0,178.09,255.46Z" style="fill: rgb(235, 153, 110); transform-origin: 179.285px 260.135px;" id="elspclqxotch9" class="animable"></path></g></g><path d="M184,261.86a22.75,22.75,0,0,1-1.64-4.76c-.74-2.67-1.46-4.79-1.34-4.85a16.46,16.46,0,0,1,1.84,4.71A26.9,26.9,0,0,1,184,261.86Z" style="fill: rgb(235, 153, 110); transform-origin: 182.503px 257.055px;" id="elijy8e60bz2p" class="animable"></path><path d="M195.77,166.43a15.3,15.3,0,0,1-1.76,0,10.1,10.1,0,0,0-7.33,3.45,15.55,15.55,0,0,1-1.11,1.37,3.8,3.8,0,0,1,.82-1.6,9.1,9.1,0,0,1,7.63-3.59A3.82,3.82,0,0,1,195.77,166.43Z" style="fill: rgb(235, 153, 110); transform-origin: 190.67px 168.651px;" id="elkqyu1aling" class="animable"></path><path d="M163.94,201.28a15.83,15.83,0,0,1-1.33-1,9.61,9.61,0,0,0-7.59-1.58,14.22,14.22,0,0,1-1.63.4,3.53,3.53,0,0,1,1.54-.76,8.63,8.63,0,0,1,4.16-.16,8.43,8.43,0,0,1,3.74,1.81C163.65,200.67,164,201.25,163.94,201.28Z" style="fill: rgb(235, 153, 110); transform-origin: 158.668px 199.64px;" id="ela1b0ss8gu3k" class="animable"></path></g><g id="freepik--Treadmill--inject-36" class="animable" style="transform-origin: 255.795px 359.115px;"><path d="M398.57,290.91s-11.84,44.45-13.07,77.4c-1.41,37.59,12.68,82.22,12.68,82.22H334.75v19.73h87.86s-17.24-73.3-14.9-109.65a373,373,0,0,1,10.9-67.46Z" style="fill: rgb(38, 50, 56); transform-origin: 378.68px 380.585px;" id="elmlda7rckntc" class="animable"></path><path d="M391.83,290.91s-11.84,44.45-13.07,77.4c-1.41,37.59,12.68,82.22,12.68,82.22H347.75A19.73,19.73,0,0,0,328,470.26h87.86S398.63,397,401,360.61a373,373,0,0,1,10.9-67.46Z" style="fill: rgb(69, 90, 100); transform-origin: 371.93px 380.585px;" id="el3cfnfi124xt" class="animable"></path><path d="M269.43,288.15h0a4.56,4.56,0,0,0,4.56,4.56h46.78V283.2l-46.82.39A4.56,4.56,0,0,0,269.43,288.15Z" style="fill: rgb(69, 90, 100); transform-origin: 295.1px 287.955px;" id="elmywliz1lld" class="animable"></path><path d="M395.34,470.22H57.8a12.49,12.49,0,0,1-12.49-12.49h0A12.49,12.49,0,0,1,57.8,445.24H395.34a12.49,12.49,0,0,1,12.49,12.49h0A12.49,12.49,0,0,1,395.34,470.22Z" style="fill: rgb(69, 90, 100); transform-origin: 226.57px 457.73px;" id="elr32rzl8f4df" class="animable"></path><path d="M343.78,470.22H57.8a12.49,12.49,0,0,1-12.49-12.49h0A12.49,12.49,0,0,1,57.8,445.24h286a12.49,12.49,0,0,1,12.49,12.49h0A12.49,12.49,0,0,1,343.78,470.22Z" style="fill: rgb(38, 50, 56); transform-origin: 200.8px 457.73px;" id="elgao5rlco5gs" class="animable"></path><path d="M317.12,290.91s-11.84,44.45-13.07,77.4c-1.41,37.59,12.68,82.22,12.68,82.22H253.31v19.73h87.86s-17.25-73.3-14.9-109.65a372.45,372.45,0,0,1,10.89-67.46Z" style="fill: rgb(38, 50, 56); transform-origin: 297.24px 380.585px;" id="elmh5ee4kx5ck" class="animable"></path><path d="M310.38,290.91s-11.84,44.45-13.07,77.4C295.9,405.9,310,450.53,310,450.53H266.3a19.73,19.73,0,0,0-19.73,19.73h87.86s-17.25-73.3-14.9-109.65a372.45,372.45,0,0,1,10.89-67.46Z" style="fill: rgb(69, 90, 100); transform-origin: 290.5px 380.585px;" id="el5x8puulziux" class="animable"></path><path d="M343.11,470.56c-.14,0-2-6-4.09-13.42s-3.72-13.53-3.58-13.57,2,6,4.08,13.43S343.25,470.52,343.11,470.56Z" style="fill: rgb(69, 90, 100); transform-origin: 339.275px 457.065px;" id="elctwjkc2cest" class="animable"></path><path d="M407.83,456.26c0,.15-11.55.26-25.8.26s-25.8-.11-25.8-.26S367.78,456,382,456,407.83,456.12,407.83,456.26Z" style="fill: rgb(38, 50, 56); transform-origin: 382.03px 456.26px;" id="elgm80n7fut8e" class="animable"></path><path d="M403.33,470.22c0-.05.51-.31,1.39-.94a12.93,12.93,0,0,0,3.13-3.26,14,14,0,0,0,.63-14.16,15.22,15.22,0,0,0-2.63-3.31,9.39,9.39,0,0,0-3.45-1.81,31.25,31.25,0,0,0-6.65-1.16c-1.93-.15-3.5-.2-4.58-.24a11.41,11.41,0,0,1-1.69-.1,8.73,8.73,0,0,1,1.69-.1c1.09,0,2.66,0,4.61.07a29.78,29.78,0,0,1,6.77,1.07,9.86,9.86,0,0,1,3.64,1.89,15.66,15.66,0,0,1,2.74,3.42,12.16,12.16,0,0,1,1.49,4.13,17,17,0,0,1,.1,4.08,13.27,13.27,0,0,1-2.36,6.43,12.47,12.47,0,0,1-3.32,3.22c-.47.28-.84.49-1.1.61S403.34,470.24,403.33,470.22Z" style="fill: rgb(38, 50, 56); transform-origin: 400.039px 457.679px;" id="elsi0xjvoeqy" class="animable"></path><polygon points="314.44 284.91 311.2 293.93 330.42 293.15 411.89 295.42 466.28 261.24 463.81 252.26 369.09 247.77 314.44 284.91" style="fill: rgb(69, 90, 100); transform-origin: 388.74px 271.595px;" id="elqx7abamte4h" class="animable"></polygon><polygon points="417.53 297.32 330.42 293.15 376.93 257.97 466.28 261.24 417.53 297.32" style="fill: rgb(38, 50, 56); transform-origin: 398.35px 277.645px;" id="elkrtzwq6xqf" class="animable"></polygon><path d="M318.5,282.15A8.63,8.63,0,0,1,317,283.5a30.83,30.83,0,0,0-3.58,3.29,15.45,15.45,0,0,0-2.6,4,15.77,15.77,0,0,1-.77,1.88,5.33,5.33,0,0,1,.43-2,13,13,0,0,1,2.55-4.26,21.86,21.86,0,0,1,3.74-3.23A7.78,7.78,0,0,1,318.5,282.15Z" style="fill: rgb(38, 50, 56); transform-origin: 314.275px 287.41px;" id="elq40ik8siq88" class="animable"></path><path d="M376.93,258a41.5,41.5,0,0,1-4.09-5,41.88,41.88,0,0,1-3.68-5.33,40.84,40.84,0,0,1,4.1,5A39.94,39.94,0,0,1,376.93,258Z" style="fill: rgb(38, 50, 56); transform-origin: 373.045px 252.835px;" id="elaha8k9b72ke" class="animable"></path><path d="M333.14,293.54a23.48,23.48,0,0,1-3.39,0l-8.18-.19c-3.19-.09-6.08-.21-8.18-.34a20.73,20.73,0,0,1-3.37-.33,22.42,22.42,0,0,1,3.39,0l8.18.19c3.19.09,6.08.21,8.18.34A19.9,19.9,0,0,1,333.14,293.54Z" style="fill: rgb(38, 50, 56); transform-origin: 321.58px 293.109px;" id="el3kv4qxx74ty" class="animable"></path></g><g id="freepik--Plant--inject-36" class="animable" style="transform-origin: 447.474px 440.048px;"><path d="M449.05,434.44c1.67,2.37,4.9,1.59,6.4.14s2.13-3.56,2.71-5.56c1.31-4.58,2.64-9.38,1.66-14a7.82,7.82,0,0,0-1.79-3.82,4.07,4.07,0,0,0-3.86-1.28c-1.63.43-2.65,2-3.38,3.54a33.54,33.54,0,0,0-3.31,14.37,11.72,11.72,0,0,0,1.57,6.65" style="fill: #F7567C; transform-origin: 453.807px 422.894px;" id="elm3ixlrcc0rh" class="animable"></path><g id="el712anhk7udp"><g style="opacity: 0.2; transform-origin: 453.807px 422.894px;" class="animable" id="eli6l4mgl3xz"><path d="M449.05,434.44c1.67,2.37,4.9,1.59,6.4.14s2.13-3.56,2.71-5.56c1.31-4.58,2.64-9.38,1.66-14a7.82,7.82,0,0,0-1.79-3.82,4.07,4.07,0,0,0-3.86-1.28c-1.63.43-2.65,2-3.38,3.54a33.54,33.54,0,0,0-3.31,14.37,11.72,11.72,0,0,0,1.57,6.65" id="eleitj6hu9jh6" class="animable" style="transform-origin: 453.807px 422.894px;"></path></g></g><path d="M455.28,446.46a14.45,14.45,0,0,1,9-1.08,7.4,7.4,0,0,1,4.41,2c1.11,1.22,1.31,3.36.05,4.41a4.22,4.22,0,0,1-2.79.7c-2.36,0-5-.44-6.87,1-1.08.81-1.8,2.16-3.08,2.56a3,3,0,0,1-3.35-1.49,5.2,5.2,0,0,1-.38-3.84A5.89,5.89,0,0,1,455.28,446.46Z" style="fill: #F7567C; transform-origin: 460.836px 450.614px;" id="eldpf234vwr8e" class="animable"></path><path d="M444.49,437.84a8.63,8.63,0,0,0,1.34-7.95,15.31,15.31,0,0,0-4.71-6.83,25.25,25.25,0,0,0-8.43-5,9,9,0,0,0-3.8-.64,4,4,0,0,0-3.18,1.92c-.89,1.7,0,3.75.89,5.43a63.46,63.46,0,0,0,5.54,8.43c1.66,2.14,3.56,4.25,6.09,5.22s5.16.86,6.5-.9" style="fill: #F7567C; transform-origin: 435.803px 428.219px;" id="el5372er7urbx" class="animable"></path><path d="M448.94,470.26a5.39,5.39,0,0,0,.15-1.08c.08-.78.17-1.77.29-2.94s.32-2.72.66-4.32a33,33,0,0,1,1.57-5.1,19.18,19.18,0,0,1,2.6-4.61,9.74,9.74,0,0,1,3.3-2.74,9.07,9.07,0,0,1,2.77-.86,4.84,4.84,0,0,0,1.07-.16,5.71,5.71,0,0,0-1.09,0,8.47,8.47,0,0,0-2.89.76A9.52,9.52,0,0,0,453.9,452a18.42,18.42,0,0,0-2.7,4.7,31.48,31.48,0,0,0-1.56,5.19,36.25,36.25,0,0,0-.58,4.37c-.09,1.25-.12,2.26-.14,3A4.87,4.87,0,0,0,448.94,470.26Z" style="fill: rgb(38, 50, 56); transform-origin: 455.127px 459.342px;" id="elsnkp6z9igdg" class="animable"></path><path d="M449.14,468a1.66,1.66,0,0,0,0-.5v-1.44c0-1.24,0-3,.06-5.26.11-4.44.5-10.57,1.23-17.31s1.73-12.8,2.63-17.15q.33-1.65.63-2.94c.19-.86.36-1.6.52-2.2s.24-1,.33-1.39a2.82,2.82,0,0,0,.09-.5,1.82,1.82,0,0,0-.18.47l-.41,1.38c-.19.59-.38,1.33-.59,2.19s-.46,1.83-.69,2.92A163.48,163.48,0,0,0,450,443.44c-.74,6.75-1.07,12.9-1.1,17.36,0,2.22,0,4,.08,5.27,0,.58.06,1.05.08,1.43A3.3,3.3,0,0,0,449.14,468Z" style="fill: rgb(38, 50, 56); transform-origin: 451.765px 443.655px;" id="elo6190a1688l" class="animable"></path><path d="M449.17,456.14a7.86,7.86,0,0,0,0-1.5,39.66,39.66,0,0,0-.45-4.05,54.11,54.11,0,0,0-1.32-5.91,52.08,52.08,0,0,0-2.47-7,37.24,37.24,0,0,0-7.25-11.29,17.17,17.17,0,0,0-1.71-1.59c-.26-.22-.49-.44-.73-.62l-.66-.45a10,10,0,0,0-1.26-.81,44.47,44.47,0,0,1,4.13,3.68,39.41,39.41,0,0,1,7.07,11.25A54.59,54.59,0,0,1,447,444.8c.65,2.17,1.08,4.16,1.41,5.84s.48,3.06.59,4A10.38,10.38,0,0,0,449.17,456.14Z" style="fill: rgb(38, 50, 56); transform-origin: 441.263px 439.53px;" id="el6tmchryuwi" class="animable"></path></g><g id="freepik--icon-heart-rhythm--inject-36" class="animable" style="transform-origin: 362.5px 165.544px;"><path d="M405.47,120.69c-1.23-5.42-6.38-10.08-11.92-9.53a12.18,12.18,0,0,0-8.2,5,21.52,21.52,0,0,0-1.92,2.8,22.81,22.81,0,0,0-1.93-2.8,12.18,12.18,0,0,0-8.2-5c-5.54-.55-10.69,4.11-11.92,9.53s.81,11.18,4.16,15.62a31.29,31.29,0,0,0,18.34,12.29c6.21-1.43,14.08-7.85,17.43-12.29S406.7,126.12,405.47,120.69Z" style="fill: #F7567C; transform-origin: 383.425px 129.858px;" id="elwq8pcykuo1n" class="animable"></path><path d="M404.46,130.75a3.42,3.42,0,0,1-.72.06l-2.07.05-7.59.08.18-.13c-.67,2.46-1.45,5.34-2.31,8.49l-.2.73-.25-.72c-1.36-3.87-2.87-8.21-4.47-12.78l-1.44-4.17.47,0-5,8.46L381,131h-.13l-13.36-.1-3.79-.06-1,0c-.23,0-.35,0-.35,0l.35,0,1,0,3.79-.06,13.36-.1-.21.12,4.93-8.49.28-.49.19.53c.47,1.36.95,2.75,1.45,4.17,1.58,4.57,3.07,8.92,4.41,12.8h-.45c.89-3.14,1.71-6,2.4-8.47l0-.14h.15l7.59.08,2.07,0A5.86,5.86,0,0,1,404.46,130.75Z" style="fill: rgb(38, 50, 56); transform-origin: 383.415px 130.925px;" id="elqq3blianvnp" class="animable"></path><path d="M368.24,164.11c0,1.47-1.31,2.39-3.3,2.39s-3.27-.92-3.27-2.39a2,2,0,0,1,1.18-1.84,1.8,1.8,0,0,1-.9-1.6c0-1.37,1.22-2.23,3-2.23s3,.86,3,2.23a1.81,1.81,0,0,1-.91,1.6A2,2,0,0,1,368.24,164.11Zm-1.83-.06c0-.69-.56-1.11-1.47-1.11s-1.44.42-1.44,1.11.55,1.13,1.44,1.13S366.41,164.74,366.41,164.05Zm-2.67-3.31c0,.59.47,1,1.2,1s1.23-.37,1.23-1-.49-1-1.23-1S363.74,160.13,363.74,160.74Z" style="fill: rgb(38, 50, 56); transform-origin: 364.955px 162.47px;" id="el6muetk93nh" class="animable"></path><path d="M369.06,162.47c0-2.57,1.43-4,3.34-4s3.34,1.46,3.34,4-1.41,4-3.34,4S369.06,165,369.06,162.47Zm4.87,0c0-1.77-.63-2.51-1.53-2.51s-1.51.74-1.51,2.51.62,2.51,1.51,2.51S373.93,164.24,373.93,162.47Z" style="fill: rgb(38, 50, 56); transform-origin: 372.4px 162.47px;" id="elo5cd6u3pyek" class="animable"></path><path d="M386.14,163.44a2.84,2.84,0,0,1-2.92,3,2.53,2.53,0,0,1-2.26-1.21v1.16h-.76V158.1H381v3.52a2.59,2.59,0,0,1,2.23-1.16A2.84,2.84,0,0,1,386.14,163.44Zm-.79,0a2.19,2.19,0,1,0-2.18,2.28A2.15,2.15,0,0,0,385.35,163.44Z" style="fill: rgb(38, 50, 56); transform-origin: 383.172px 162.271px;" id="elizue73rq9w" class="animable"></path><path d="M393.69,163.44a2.84,2.84,0,0,1-2.92,3,2.57,2.57,0,0,1-2.23-1.15v3.26h-.79v-8h.76v1.16a2.56,2.56,0,0,1,2.26-1.21A2.84,2.84,0,0,1,393.69,163.44Zm-.79,0a2.19,2.19,0,1,0-2.19,2.28A2.16,2.16,0,0,0,392.9,163.44Z" style="fill: rgb(38, 50, 56); transform-origin: 390.722px 164.524px;" id="elolc3803yrpc" class="animable"></path><path d="M405,163v3.4h-.79v-3.32c0-1.24-.63-1.87-1.69-1.87a1.88,1.88,0,0,0-2,2.11v3.08h-.79v-3.32c0-1.24-.62-1.87-1.69-1.87a1.89,1.89,0,0,0-2,2.11v3.08h-.79v-5.86h.76v1.07a2.37,2.37,0,0,1,2.14-1.12,2.13,2.13,0,0,1,2.09,1.24,2.55,2.55,0,0,1,2.32-1.24A2.22,2.22,0,0,1,405,163Z" style="fill: rgb(38, 50, 56); transform-origin: 400.135px 163.438px;" id="elc1zzoq7fbl" class="animable"></path><path d="M424.47,184.31a10,10,0,0,0,3.79-.87,9.27,9.27,0,0,0,3.62-3,9.06,9.06,0,0,0,1.36-2.67,10.28,10.28,0,0,0,.42-3.39c0-9.8,0-23.95-.08-41.44,0-8.75,0-18.34,0-28.62q0-3.85,0-7.85c0-1.32,0-2.68,0-4A9,9,0,0,0,426.17,84a25.45,25.45,0,0,0-4.21-.16h-4.31l-75.26,0a9.1,9.1,0,0,0-7.93,4.7,9.25,9.25,0,0,0-1.12,4.61v24.09c0,12.59,0,24.74,0,36.31q0,8.67,0,16.9v4.08a9.62,9.62,0,0,0,.67,3.85,9.05,9.05,0,0,0,5.37,5.13,10.05,10.05,0,0,0,3.69.54H354.1l13.73,0,41.44.08,11.27,0,2.93,0,1,0-1,0-2.93,0-11.27,0-41.44.09H343a10.37,10.37,0,0,1-3.84-.55,9.55,9.55,0,0,1-5.64-5.38,10.13,10.13,0,0,1-.7-4V170.5q0-8.22,0-16.9c0-11.57,0-23.72,0-36.31V93.2A9.84,9.84,0,0,1,334,88.34a9.64,9.64,0,0,1,8.39-5l75.26,0H422a25.76,25.76,0,0,1,4.29.18A9.49,9.49,0,0,1,434,92.49c0,1.36,0,2.69,0,4,0,2.66,0,5.28,0,7.85,0,10.28,0,19.87,0,28.62,0,17.49-.06,31.64-.08,41.44a10.61,10.61,0,0,1-.46,3.44,9,9,0,0,1-1.41,2.71,9.33,9.33,0,0,1-3.7,3,9.66,9.66,0,0,1-2.83.74C424.8,184.32,424.47,184.31,424.47,184.31Z" style="fill: rgb(38, 50, 56); transform-origin: 383.408px 133.815px;" id="el3cw5wc7z7gy" class="animable"></path><path d="M383.5,191.46a12.15,12.15,0,0,1,0-5,12.15,12.15,0,0,1,0,5Z" style="fill: rgb(38, 50, 56); transform-origin: 383.5px 188.96px;" id="el2o0w83zkara" class="animable"></path><path d="M383.49,201.46a6.31,6.31,0,0,1-.26-2.5,6,6,0,0,1,.27-2.5,6.21,6.21,0,0,1,.25,2.5A6.31,6.31,0,0,1,383.49,201.46Z" style="fill: rgb(38, 50, 56); transform-origin: 383.491px 198.96px;" id="elygyabmntnbf" class="animable"></path><path d="M383.47,211.46a6.43,6.43,0,0,1-.25-2.5,6.31,6.31,0,0,1,.26-2.5,6.11,6.11,0,0,1,.26,2.5A6,6,0,0,1,383.47,211.46Z" style="fill: rgb(38, 50, 56); transform-origin: 383.481px 208.96px;" id="elqjluwqgu8r" class="animable"></path><path d="M383.45,221.46a6.43,6.43,0,0,1-.25-2.5,6.31,6.31,0,0,1,.26-2.5,6.11,6.11,0,0,1,.26,2.5A6,6,0,0,1,383.45,221.46Z" style="fill: rgb(38, 50, 56); transform-origin: 383.461px 218.96px;" id="el9ln9uo4pg7" class="animable"></path><path d="M383.44,231.45a6.11,6.11,0,0,1-.26-2.5,6,6,0,0,1,.27-2.5,6.43,6.43,0,0,1,.25,2.5A6.31,6.31,0,0,1,383.44,231.45Z" style="fill: rgb(38, 50, 56); transform-origin: 383.439px 228.95px;" id="elfqvl50d7rf" class="animable"></path><path d="M383.43,241.45a6.11,6.11,0,0,1-.26-2.5,6.31,6.31,0,0,1,.26-2.5,12.15,12.15,0,0,1,0,5Z" style="fill: rgb(38, 50, 56); transform-origin: 383.414px 238.95px;" id="elm5iaa5x7tvf" class="animable"></path><path d="M383.43,247.77c-.15,0-.27-.3-.27-.66s.12-.66.27-.66.26.29.26.66S383.57,247.77,383.43,247.77Z" style="fill: rgb(38, 50, 56); transform-origin: 383.425px 247.11px;" id="el1xxwmvv2epb" class="animable"></path><path d="M291.26,170.66a12.15,12.15,0,0,1,0,5,12.15,12.15,0,0,1,0-5Z" style="fill: rgb(38, 50, 56); transform-origin: 291.26px 173.16px;" id="el5wf11i1xw1" class="animable"></path><path d="M291.26,160.66a12.15,12.15,0,0,1,0,5,12.15,12.15,0,0,1,0-5Z" style="fill: rgb(38, 50, 56); transform-origin: 291.26px 163.16px;" id="elc6exbz7ft3" class="animable"></path><path d="M291.26,150.66a12.15,12.15,0,0,1,0,5,12.15,12.15,0,0,1,0-5Z" style="fill: rgb(38, 50, 56); transform-origin: 291.26px 153.16px;" id="el9n8q7yfqty" class="animable"></path><path d="M291.26,140.66a12.15,12.15,0,0,1,0,5,12.15,12.15,0,0,1,0-5Z" style="fill: rgb(38, 50, 56); transform-origin: 291.26px 143.16px;" id="elghyr3hf5hwi" class="animable"></path><path d="M296.56,136a12.15,12.15,0,0,1-5,0,12.15,12.15,0,0,1,5,0Z" style="fill: rgb(38, 50, 56); transform-origin: 294.06px 136px;" id="el2xx3gct0y8l" class="animable"></path><path d="M306.56,136a12.15,12.15,0,0,1-5,0,12.15,12.15,0,0,1,5,0Z" style="fill: rgb(38, 50, 56); transform-origin: 304.06px 136px;" id="els7hk3ktx1v" class="animable"></path><path d="M316.56,136a12.15,12.15,0,0,1-5,0,12.15,12.15,0,0,1,5,0Z" style="fill: rgb(38, 50, 56); transform-origin: 314.06px 136px;" id="elfssjyeh49xb" class="animable"></path><path d="M326.56,136a12.15,12.15,0,0,1-5,0,12.15,12.15,0,0,1,5,0Z" style="fill: rgb(38, 50, 56); transform-origin: 324.06px 136px;" id="elwxu4u442rlm" class="animable"></path><path d="M333.08,136c0,.15-.34.26-.76.26s-.76-.11-.76-.26.34-.26.76-.26S333.08,135.82,333.08,136Z" style="fill: rgb(38, 50, 56); transform-origin: 332.32px 136px;" id="ellemguf440d9" class="animable"></path></g><defs>     <filter id="active" height="200%">         <feMorphology in="SourceAlpha" result="DILATED" operator="dilate" radius="2"></feMorphology>                <feFlood flood-color="#32DFEC" flood-opacity="1" result="PINK"></feFlood>        <feComposite in="PINK" in2="DILATED" operator="in" result="OUTLINE"></feComposite>        <feMerge>            <feMergeNode in="OUTLINE"></feMergeNode>            <feMergeNode in="SourceGraphic"></feMergeNode>        </feMerge>    </filter>    <filter id="hover" height="200%">        <feMorphology in="SourceAlpha" result="DILATED" operator="dilate" radius="2"></feMorphology>                <feFlood flood-color="#ff0000" flood-opacity="0.5" result="PINK"></feFlood>        <feComposite in="PINK" in2="DILATED" operator="in" result="OUTLINE"></feComposite>        <feMerge>            <feMergeNode in="OUTLINE"></feMergeNode>            <feMergeNode in="SourceGraphic"></feMergeNode>        </feMerge>            <feColorMatrix type="matrix" values="0   0   0   0   0                0   1   0   0   0                0   0   0   0   0                0   0   0   1   0 "></feColorMatrix>    </filter></defs></svg>